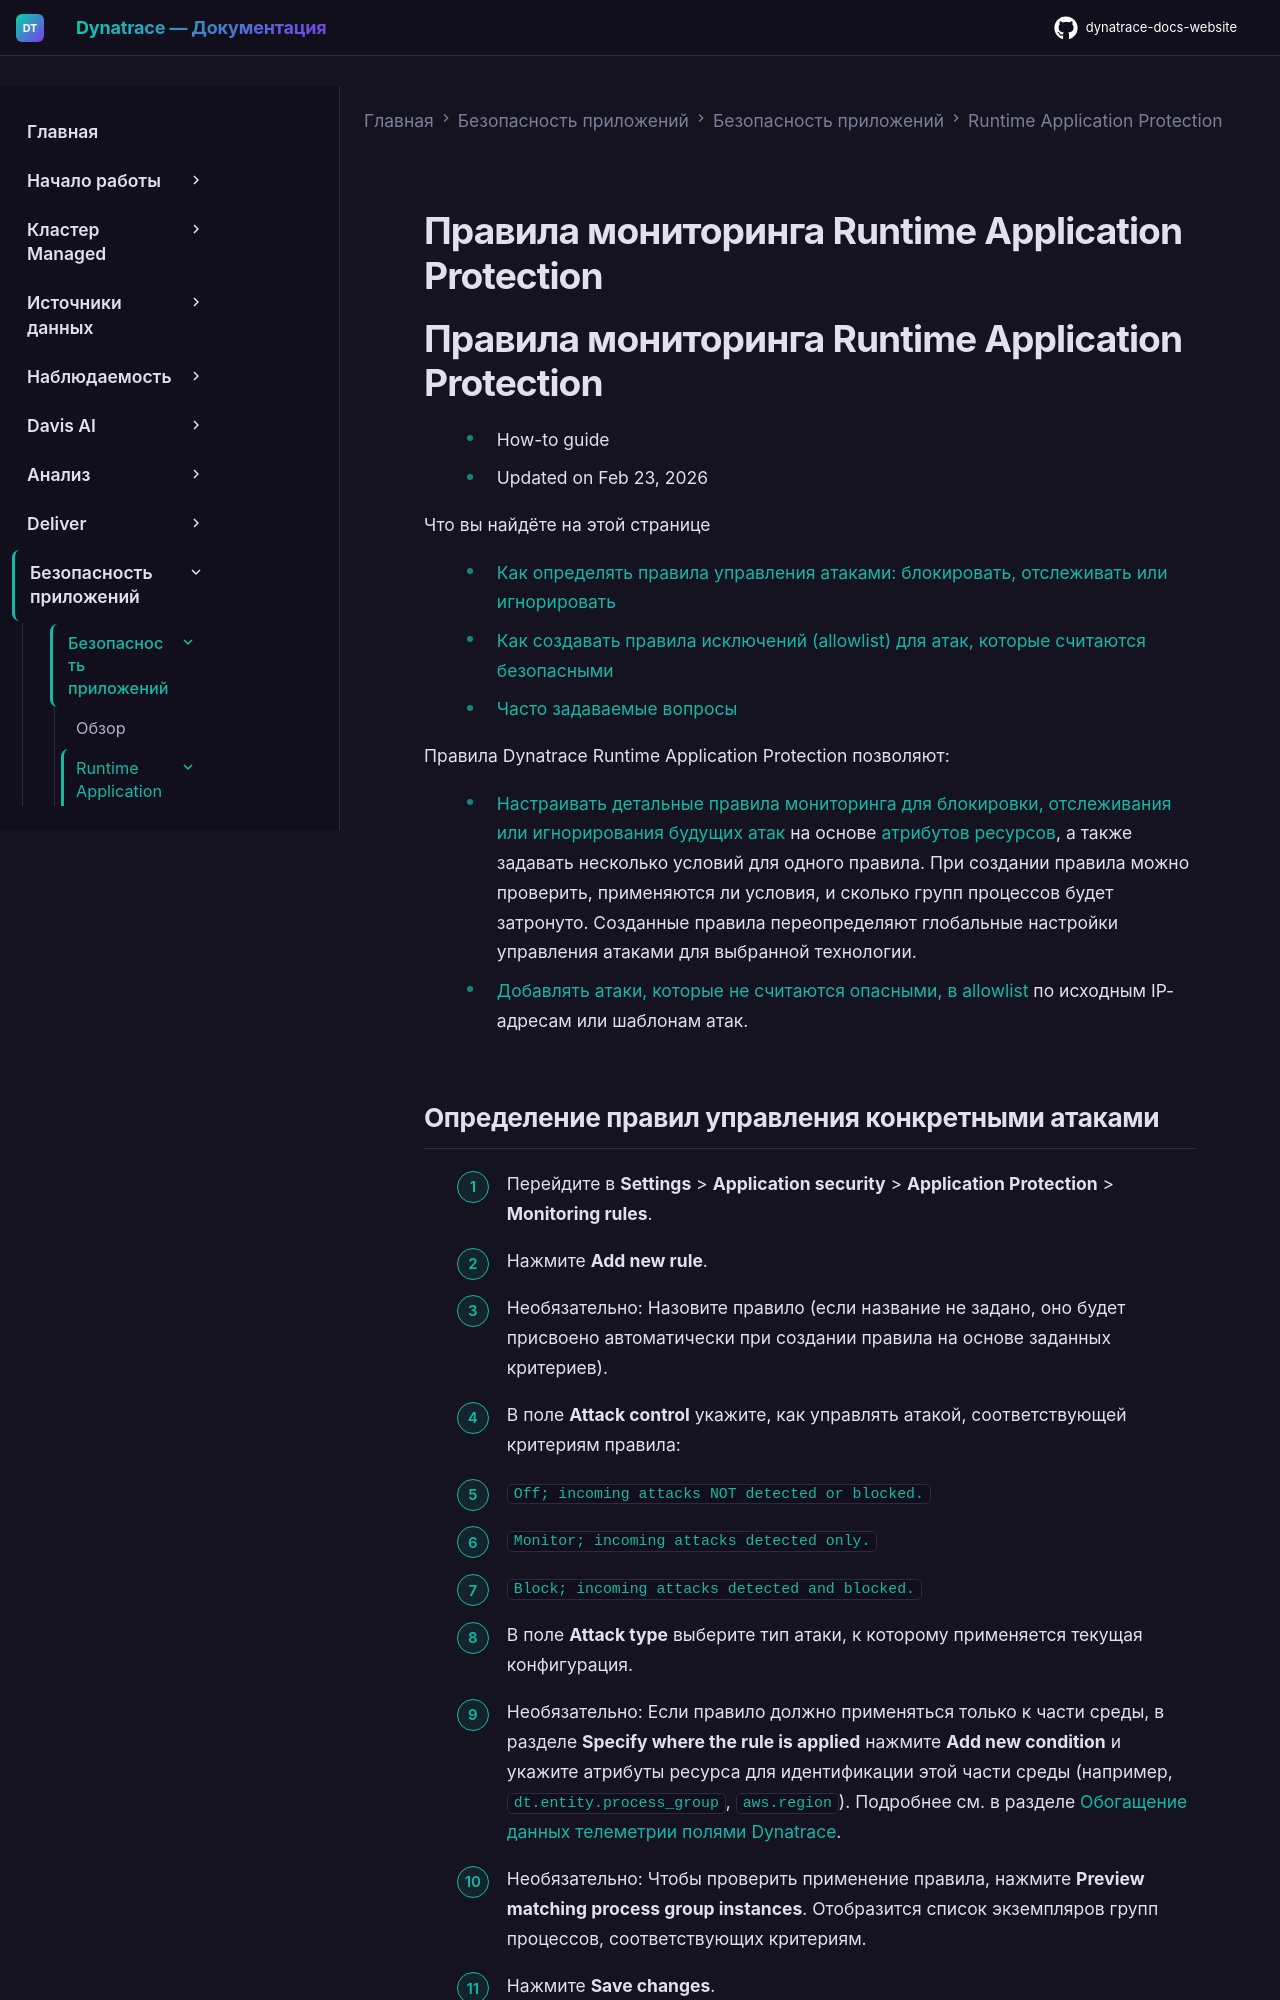

repository: Yerkebulan-Ardabayev/dynatrace-docs-website · page: managed-ru/secure/application-security/application-protection/application-protection-rules/index.html · generator: mkdocs

---
title: Правила мониторинга Runtime Application Protection
source: https://docs.dynatrace.com/managed/secure/application-security/application-protection/application-protection-rules
scraped: 2026-05-12T12:00:46.773146
---

# Правила мониторинга Runtime Application Protection

# Правила мониторинга Runtime Application Protection

* How-to guide
* Updated on Feb 23, 2026

Что вы найдёте на этой странице

* [Как определять правила управления атаками: блокировать, отслеживать или игнорировать](#handling-rules)
* [Как создавать правила исключений (allowlist) для атак, которые считаются безопасными](#exception-rules)
* [Часто задаваемые вопросы](#faq)

Правила Dynatrace Runtime Application Protection позволяют:

* [Настраивать детальные правила мониторинга для блокировки, отслеживания или игнорирования будущих атак](#handling-rules) на основе [атрибутов ресурсов](/managed/ingest-from/extend-dynatrace/extend-data "Узнайте, как автоматически обогащать данные телеметрии полями Dynatrace."), а также задавать несколько условий для одного правила. При создании правила можно проверить, применяются ли условия, и сколько групп процессов будет затронуто.
  Созданные правила переопределяют глобальные настройки управления атаками для выбранной технологии.
* [Добавлять атаки, которые не считаются опасными, в allowlist](#exception-rules) по исходным IP-адресам или шаблонам атак.
